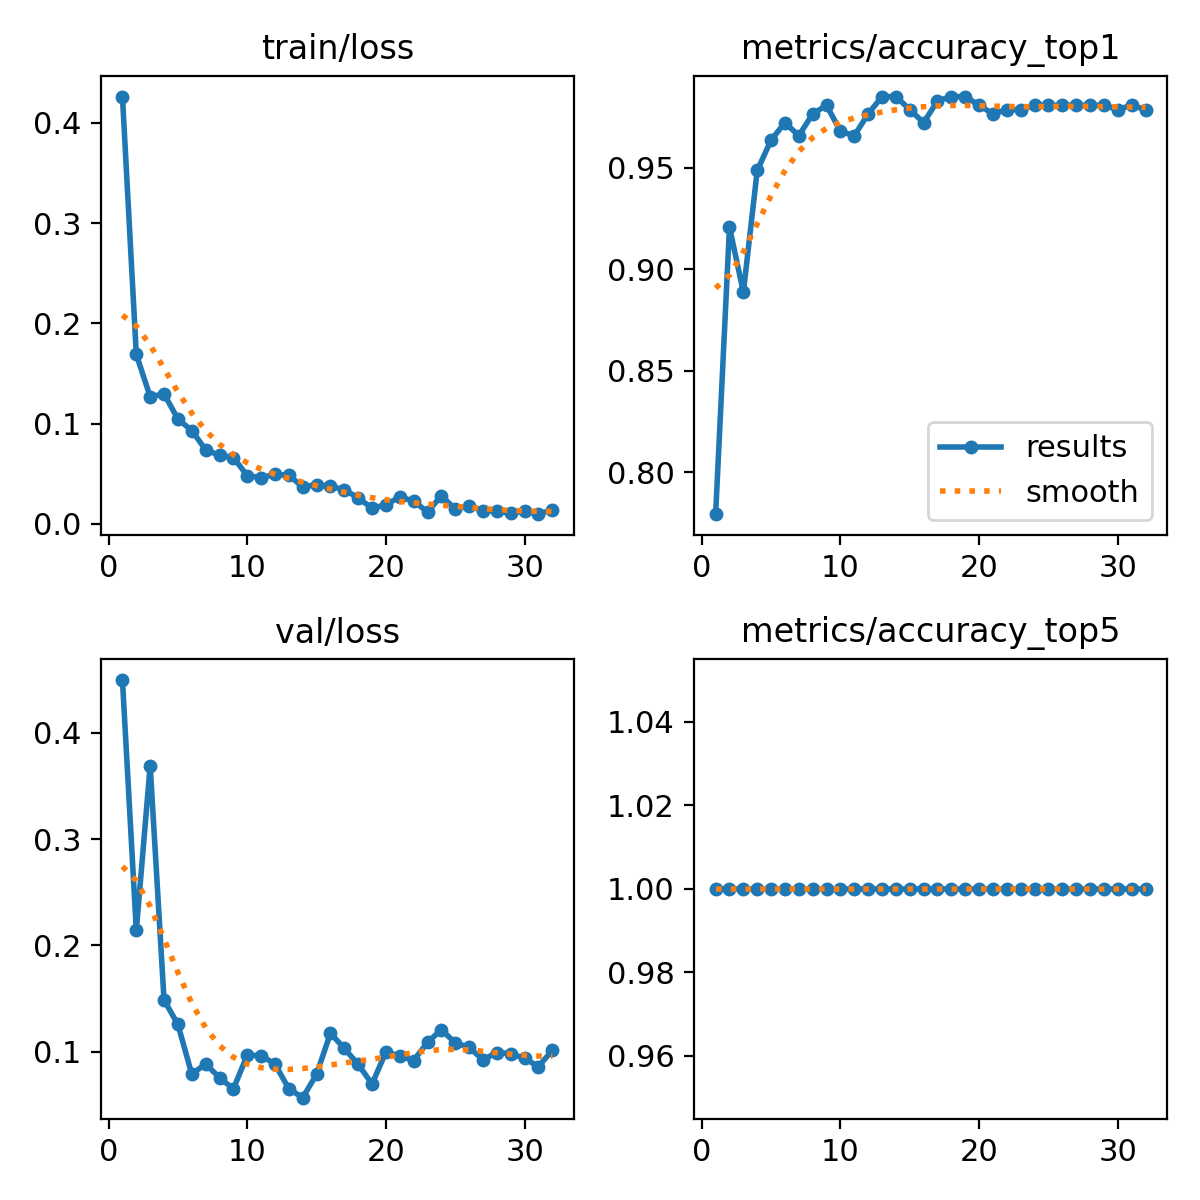

Source data for this figure (header and first rows):
epoch, time, train/loss, metrics/accuracy_top1, metrics/accuracy_top5, val/loss, lr/pg0, lr/pg1, lr/pg2
1, 69.58, 0.4262, 0.7794, 1, 0.4497, 0.0004713, 0.0004713, 0.0004713
2, 175.8, 0.169, 0.9208, 1, 0.2142, 0.0009183, 0.0009183, 0.0009183
3, 311.1, 0.1268, 0.8887, 1, 0.3691, 0.001336, 0.001336, 0.001336
4, 384.2, 0.1296, 0.9486, 1, 0.1487, 0.001296, 0.001296, 0.001296
5, 448.4, 0.1045, 0.9636, 1, 0.1257, 0.001252, 0.001252, 0.001252
6, 512.1, 0.09305, 0.9722, 1, 0.079, 0.001208, 0.001208, 0.001208
7, 962.2, 0.07387, 0.9657, 1, 0.08842, 0.001164, 0.001164, 0.001164
8, 1036, 0.06832, 0.9765, 1, 0.07565, 0.00112, 0.00112, 0.00112
9, 1114, 0.06613, 0.9807, 1, 0.06503, 0.001075, 0.001075, 0.001075
10, 1198, 0.04816, 0.9679, 1, 0.0967, 0.001031, 0.001031, 0.001031
11, 1287, 0.04599, 0.9657, 1, 0.09641, 0.0009869, 0.0009869, 0.0009869
12, 1371, 0.04935, 0.9765, 1, 0.08835, 0.0009427, 0.0009427, 0.0009427
13, 1434, 0.04852, 0.985, 1, 0.06513, 0.0008985, 0.0008985, 0.0008985
14, 1476, 0.03679, 0.985, 1, 0.05678, 0.0008543, 0.0008543, 0.0008543
15, 1520, 0.03917, 0.9786, 1, 0.07879, 0.0008101, 0.0008101, 0.0008101
16, 1562, 0.03741, 0.9722, 1, 0.1174, 0.0007659, 0.0007659, 0.0007659
17, 1604, 0.03417, 0.9829, 1, 0.1031, 0.0007216, 0.0007216, 0.0007216
18, 1646, 0.02574, 0.985, 1, 0.0881, 0.0006774, 0.0006774, 0.0006774
19, 1687, 0.01582, 0.985, 1, 0.06962, 0.0006332, 0.0006332, 0.0006332
20, 1729, 0.01891, 0.9807, 1, 0.09972, 0.000589, 0.000589, 0.000589
21, 1779, 0.02702, 0.9765, 1, 0.09603, 0.0005448, 0.0005448, 0.0005448
22, 1835, 0.02267, 0.9786, 1, 0.09175, 0.0005006, 0.0005006, 0.0005006
23, 1877, 0.01182, 0.9786, 1, 0.1088, 0.0004564, 0.0004564, 0.0004564
24, 1926, 0.028, 0.9807, 1, 0.1207, 0.0004122, 0.0004122, 0.0004122
25, 1981, 0.01474, 0.9807, 1, 0.1083, 0.000368, 0.000368, 0.000368
26, 2038, 0.01805, 0.9807, 1, 0.1041, 0.0003238, 0.0003238, 0.0003238
27, 2097, 0.013, 0.9807, 1, 0.09252, 0.0002795, 0.0002795, 0.0002795
28, 2161, 0.01275, 0.9807, 1, 0.09919, 0.0002353, 0.0002353, 0.0002353
29, 2227, 0.01058, 0.9807, 1, 0.09825, 0.0001911, 0.0001911, 0.0001911
30, 2285, 0.01278, 0.9786, 1, 0.09369, 0.0001469, 0.0001469, 0.0001469
31, 2344, 0.00966, 0.9807, 1, 0.086, 0.0001027, 0.0001027, 0.0001027
32, 2402, 0.01416, 0.9786, 1, 0.1014, 5.84997e-05, 5.84997e-05, 5.84997e-05
